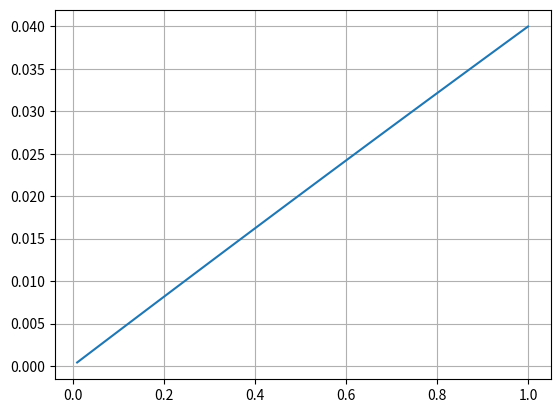

Generate this figure with matplotlib:
#!/usr/bin/env python
# -*- encoding: utf-8 -*-
"""
@Description todo
@Module function

[redacted]
@Date 2019/9/29
@Version 1.0
"""
from abc import abstractmethod

import numpy as np
from matplotlib import pyplot

pag_rate = 0.04
gem_rate = 0.3
hex_rate = 0.0006


def rate(x, r):
    return 1 - (1 - r) ** x


class F:
    @abstractmethod
    def y(self, x):
        pass


def draw(f, start=0.0, end=100, *args):
    x = np.linspace(start, end)
    pyplot.grid()
    pyplot.plot(x, f(x, *args))
    pyplot.show()


pyplot.show()

if __name__ == '__main__':
    draw(rate, 0.01, 1, pag_rate)
